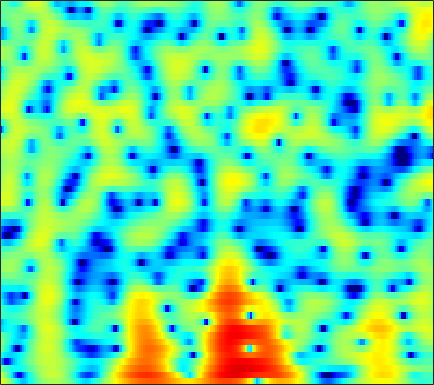

Values plotted in this chart, from the file beside it:
4.5598, 3.7289, 2.5196, 1.1957, 0.11972, -1.4487, -3.1607, -4.5112, -6.3077, -7.8179, -8.4827, -8.2484, -7.1403, -5.7394, -4.6646, -3.3419, -2.1792, -1.4162, -0.53725, 0.19439, 0.78304, 1.1365, 1.4875, 1.7179
3.016, 1.766, -0.08944, -2.211, -4.025, -6.855, -10.39, -13.73, -18.39, -17.04, -12.76, -10.2, -7.523, -5.38, -4.015, -2.438, -1.091, -0.222, 0.7777, 1.597, 2.246, 2.623, 2.978, 3.162
-0.424, -1.389, -2.595, -3.653, -4.316, -4.998, -5.414, -5.538, -5.451, -5.099, -4.522, -3.983, -3.166, -2.291, -1.621, -0.7486, 0.07107, 0.634, 1.298, 1.848, 2.284, 2.531, 2.751, 2.837
-9.033, -12.51, -17.93, -17.64, -14.38, -11.04, -8.705, -7.353, -5.866, -4.608, -3.492, -2.722, -1.775, -0.8952, -0.2818, 0.4695, 1.15, 1.608, 2.13, 2.545, 2.848, 2.999, 3.1, 3.085
-4.231, -5.401, -6.617, -7.349, -7.601, -7.62, -7.355, -7.003, -6.33, -5.454, -4.408, -3.572, -2.432, -1.326, -0.5526, 0.3807, 1.198, 1.731, 2.331, 2.791, 3.103, 3.242, 3.284, 3.175
-0.4333, -1.637, -3.373, -5.347, -7.081, -9.989, -14.23, -19.34, -21.5, -14, -9.394, -6.957, -4.439, -2.44, -1.188, 0.2065, 1.325, 2.01, 2.743, 3.278, 3.627, 3.76, 3.764, 3.563
0.5982, -0.4009, -1.798, -3.24, -4.322, -5.681, -6.812, -7.367, -7.613, -7.208, -6.304, -5.396, -4.058, -2.698, -1.695, -0.4301, 0.7196, 1.465, 2.299, 2.922, 3.331, 3.489, 3.521, 3.332
-0.6717, -1.425, -2.374, -3.298, -4.015, -5.011, -6.078, -6.926, -8.09, -9.074, -9.38, -8.86, -7.221, -5.134, -3.602, -1.75, -0.1621, 0.8518, 1.965, 2.808, 3.385, 3.648, 3.782, 3.682
-7.605, -7.043, -6.082, -5.438, -5.252, -5.414, -6.07, -6.865, -8.421, -10.57, -12.57, -12.2, -9.193, -5.899, -3.771, -1.431, 0.3924, 1.47, 2.586, 3.392, 3.929, 4.161, 4.256, 4.094
-9.043, -7.938, -6.439, -5.314, -4.727, -4.202, -3.903, -3.763, -3.619, -3.421, -3.085, -2.682, -1.905, -0.9979, -0.2879, 0.6717, 1.576, 2.187, 2.847, 3.315, 3.576, 3.635, 3.523, 3.177
-2.978, -3.263, -3.508, -3.625, -3.616, -3.483, -3.282, -3.097, -2.777, -2.365, -1.852, -1.438, -0.7941, -0.07515, 0.4726, 1.155, 1.768, 2.171, 2.627, 2.95, 3.083, 3.047, 2.822, 2.399
-2.541, -3.287, -4.172, -4.86, -5.222, -5.459, -5.392, -5.176, -4.722, -4.112, -3.335, -2.697, -1.829, -0.8925, -0.1591, 0.8055, 1.67, 2.232, 2.837, 3.271, 3.511, 3.549, 3.396, 3.016
-5.033, -6.585, -8.95, -11.62, -13.27, -13.74, -12.41, -11.3, -10.1, -9.28, -8.554, -7.704, -6.058, -4.107, -2.611, -0.7496, 0.8969, 1.94, 3.048, 3.825, 4.323, 4.521, 4.542, 4.266
-7.027, -8.171, -10.36, -13.06, -14.8, -15.04, -13.58, -12.69, -12.55, -14.05, -18.9, -27.01, -16.52, -9.268, -5.791, -2.465, -0.08292, 1.308, 2.751, 3.779, 4.442, 4.72, 4.829, 4.653
-6.399, -6.132, -6.063, -6.079, -6.156, -6.307, -6.331, -6.323, -6.39, -6.388, -6.308, -5.988, -4.98, -3.58, -2.44, -0.8682, 0.5822, 1.51, 2.521, 3.315, 3.862, 4.082, 4.146, 3.962
-3.508, -3.15, -2.779, -2.59, -2.507, -2.432, -2.431, -2.45, -2.457, -2.428, -2.285, -2.149, -1.836, -1.31, -0.8216, -0.1127, 0.6499, 1.225, 1.934, 2.498, 2.897, 3.076, 3.126, 2.931
-0.7032, -0.45, -0.2012, -0.09331, -0.06693, -0.1138, -0.3, -0.5248, -0.8955, -1.383, -1.895, -2.239, -2.63, -2.742, -2.528, -1.882, -0.9867, -0.2427, 0.7251, 1.538, 2.12, 2.416, 2.591, 2.502
0.7233, 1.051, 1.342, 1.505, 1.511, 1.351, 0.9893, 0.5709, -0.2417, -1.45, -3.168, -4.878, -8.153, -12.59, -13.24, -8.662, -4.721, -2.61, -0.5655, 0.8753, 1.851, 2.305, 2.618, 2.63
0.1964, 0.6312, 1.045, 1.312, 1.39, 1.33, 1.109, 0.8131, 0.2048, -0.6422, -1.836, -2.912, -4.424, -5.602, -5.636, -4.402, -2.634, -1.347, 0.06957, 1.082, 1.759, 2.047, 2.16, 2.015
-1.277, -0.9365, -0.5428, -0.2785, -0.1162, 0.06289, 0.1671, 0.197, 0.1899, 0.1522, 0.04896, -0.04696, -0.07579, -0.002176, 0.1442, 0.4953, 0.9314, 1.249, 1.618, 1.845, 1.849, 1.71, 1.327, 0.7089
-3.136, -3.112, -3.035, -2.887, -2.685, -2.282, -1.798, -1.378, -0.7798, -0.19, 0.4421, 0.8871, 1.42, 1.946, 2.297, 2.687, 2.995, 3.137, 3.174, 3.02, 2.604, 2.103, 1.153, -0.1905
-7.053, -7.885, -8.831, -9.052, -8.728, -7.856, -6.585, -5.509, -4.007, -2.545, -1.125, -0.09759, 1.118, 2.156, 2.829, 3.541, 4.04, 4.282, 4.382, 4.217, 3.78, 3.231, 2.158, 0.6433
-13.25, -16.77, -24.84, -30.06, -22.55, -18.42, -15.94, -14.06, -11.22, -8.073, -5.271, -3.452, -1.335, 0.3644, 1.402, 2.528, 3.346, 3.775, 4.127, 4.216, 4.059, 3.772, 3.185, 2.38
-12.07, -13.59, -15.87, -17.43, -18.64, -20.86, -26.4, -29.07, -18.42, -12.32, -8.191, -5.811, -3.331, -1.358, -0.1662, 1.103, 2.09, 2.645, 3.173, 3.491, 3.59, 3.555, 3.372, 3.054
-7.928, -8.381, -9.073, -9.699, -10.18, -10.57, -10.59, -10.16, -9.043, -7.361, -5.648, -4.365, -2.785, -1.421, -0.4956, 0.556, 1.425, 1.964, 2.509, 2.887, 3.09, 3.147, 3.096, 2.929
-3.66, -3.587, -3.57, -3.712, -3.774, -3.888, -3.891, -3.824, -3.626, -3.326, -2.845, -2.458, -1.819, -1.081, -0.4977, 0.3233, 1.084, 1.593, 2.158, 2.533, 2.737, 2.75, 2.619, 2.331
0.6895, 0.9091, 1.034, 1.009, 0.8933, 0.6177, 0.2107, -0.1883, -0.8143, -1.594, -2.406, -2.921, -3.284, -2.923, -2.23, -1.016, 0.2457, 1.052, 1.889, 2.41, 2.589, 2.505, 2.106, 1.387
3.497, 3.702, 3.794, 3.73, 3.508, 3.041, 2.278, 1.505, 0.1004, -1.838, -4.798, -8.107, -16.75, -15.42, -8.827, -4.174, -1.41, 0.02008, 1.252, 1.933, 2.078, 1.886, 1.175, -0.06298
3.34, 3.626, 3.825, 3.805, 3.633, 3.181, 2.46, 1.75, 0.5186, -0.8984, -2.595, -3.757, -4.904, -4.849, -4.109, -2.633, -1.224, -0.3327, 0.5341, 0.9774, 0.9928, 0.7136, -0.06514, -1.336
2.118, 2.67, 3.189, 3.35, 3.312, 2.968, 2.373, 1.751, 0.7545, -0.3364, -1.374, -2.001, -2.458, -2.423, -2.072, -1.374, -0.5346, 0.02016, 0.6239, 0.9274, 0.9218, 0.6595, -0.009728, -1.095
1.292, 2.196, 2.987, 3.383, 3.401, 3.104, 2.402, 1.614, 0.2061, -1.718, -3.974, -5.8, -7.132, -6.199, -4.625, -2.517, -0.8165, 0.1774, 1.106, 1.669, 1.842, 1.74, 1.279, 0.4669
0.7402, 1.652, 2.464, 2.919, 2.979, 2.736, 2.067, 1.281, -0.2233, -2.397, -5.457, -8.542, -11.75, -9.037, -6.094, -3.134, -1.079, 0.05089, 1.121, 1.787, 2.095, 2.124, 1.886, 1.368
0.05317, 0.7675, 1.476, 1.879, 1.995, 1.897, 1.522, 1.066, 0.2817, -0.6702, -1.596, -2.19, -2.583, -2.495, -2.108, -1.407, -0.6108, -0.07218, 0.5508, 0.9936, 1.247, 1.308, 1.204, 0.9047
0.02704, 0.6062, 1.203, 1.541, 1.673, 1.641, 1.435, 1.165, 0.6806, 0.1472, -0.4174, -0.7731, -1.15, -1.331, -1.341, -1.173, -0.8664, -0.5895, -0.2049, 0.1391, 0.3986, 0.5043, 0.5383, 0.4147
0.9008, 1.365, 1.812, 2.093, 2.168, 2.112, 1.856, 1.554, 0.9802, 0.2648, -0.5853, -1.241, -2.092, -2.713, -2.962, -2.895, -2.481, -2.005, -1.339, -0.7241, -0.2409, 0.01849, 0.2216, 0.2696
2.015, 2.374, 2.739, 2.982, 3.04, 2.967, 2.658, 2.257, 1.485, 0.3348, -1.201, -2.725, -5.281, -8.35, -10, -9.119, -6.379, -4.569, -2.715, -1.443, -0.611, -0.2133, 0.05196, 0.1044
1.889, 2.238, 2.717, 3.107, 3.337, 3.458, 3.355, 3.074, 2.427, 1.379, -0.1238, -1.656, -4.288, -7.57, -9.436, -8.448, -5.665, -3.866, -2.144, -1.042, -0.4623, -0.3086, -0.4255, -0.8623
-1.541, -0.8892, 0.2773, 1.44, 2.189, 2.913, 3.317, 3.416, 3.24, 2.811, 2.114, 1.493, 0.623, -0.1589, -0.5324, -0.7304, -0.5943, -0.3879, -0.1374, -0.03149, -0.1913, -0.538, -1.343, -2.684
-15.33, -8.976, -3.925, -0.9061, 0.6155, 2.021, 2.847, 3.193, 3.346, 3.228, 2.913, 2.615, 2.148, 1.704, 1.404, 1.077, 0.8347, 0.6501, 0.4061, 0.0701, -0.3836, -0.8446, -1.713, -2.898
-4.197, -3.165, -1.304, 0.3967, 1.391, 2.357, 2.876, 3.016, 2.957, 2.615, 2.095, 1.665, 1.055, 0.5461, 0.2071, -0.1444, -0.4497, -0.6802, -0.9591, -1.283, -1.615, -1.845, -2.16, -2.419
1.582, 1.994, 2.548, 3.098, 3.381, 3.544, 3.41, 3.069, 2.312, 1.161, -0.2583, -1.439, -2.837, -3.698, -3.933, -3.885, -3.849, -3.907, -4.23, -4.71, -5.136, -5.284, -4.96, -4.215
3.292, 3.75, 4.234, 4.513, 4.571, 4.368, 3.817, 3.131, 1.703, -0.3927, -3.443, -6.841, -14.24, -19.56, -13.04, -9.142, -7.599, -7.395, -8.216, -10.25, -13.92, -17.32, -14.99, -9.75
2.446, 3.182, 3.928, 4.344, 4.467, 4.351, 3.867, 3.262, 2.074, 0.4668, -1.612, -3.398, -5.624, -6.936, -7.168, -6.956, -6.969, -7.362, -8.354, -9.878, -11.68, -12.53, -11.66, -9.213
0.9774, 1.928, 2.876, 3.53, 3.817, 3.962, 3.823, 3.525, 2.936, 2.11, 1.092, 0.2705, -0.8345, -1.909, -2.663, -3.659, -4.755, -5.655, -6.943, -8.256, -9.301, -9.69, -9.457, -8.371
0.1331, 0.9917, 1.964, 2.754, 3.196, 3.589, 3.772, 3.765, 3.575, 3.178, 2.623, 2.12, 1.311, 0.373, -0.4123, -1.65, -3.129, -4.436, -6.595, -9.439, -13.29, -16.66, -17.25, -12.81
-1.416, -0.5356, 0.6233, 1.641, 2.29, 2.957, 3.4, 3.603, 3.674, 3.57, 3.303, 2.995, 2.447, 1.746, 1.099, 0.05959, -1.217, -2.373, -4.244, -6.549, -9.193, -10.93, -11.37, -9.668
-5.527, -3.679, -1.595, 0.007531, 0.948, 1.879, 2.498, 2.795, 3.019, 3.085, 3.008, 2.87, 2.613, 2.255, 1.908, 1.358, 0.6859, 0.09455, -0.781, -1.69, -2.526, -3.023, -3.457, -3.629
-7.45, -4.895, -2.462, -0.8233, 0.03046, 0.8103, 1.257, 1.414, 1.488, 1.446, 1.383, 1.369, 1.394, 1.457, 1.512, 1.546, 1.501, 1.408, 1.206, 0.9237, 0.5798, 0.2961, -0.09285, -0.5221
-1.907, -1.332, -0.5858, -0.03841, 0.1756, 0.2285, -0.02421, -0.4123, -1.122, -1.912, -2.474, -2.505, -1.999, -1.083, -0.3258, 0.5853, 1.296, 1.685, 2.019, 2.149, 2.094, 1.942, 1.616, 1.167
1.374, 1.319, 1.205, 1.006, 0.7336, 0.122, -0.8918, -1.985, -4.19, -7.723, -13.64, -16.11, -9.464, -4.886, -2.623, -0.4811, 1, 1.788, 2.5, 2.879, 2.976, 2.878, 2.521, 1.921
1.918, 1.649, 1.326, 0.9926, 0.7067, 0.1459, -0.685, -1.528, -2.992, -4.772, -6.285, -6.482, -5.185, -3.147, -1.69, -0.02896, 1.27, 2.018, 2.744, 3.171, 3.295, 3.183, 2.74, 1.915
-0.7359, -1.076, -1.139, -0.9534, -0.7815, -0.6151, -0.6125, -0.7629, -1.068, -1.407, -1.651, -1.704, -1.495, -1.002, -0.4744, 0.3157, 1.134, 1.72, 2.392, 2.877, 3.11, 3.09, 2.783, 2.117
-9.044, -9.854, -7.554, -4.827, -3.317, -1.896, -1.054, -0.7184, -0.5992, -0.7642, -1.137, -1.497, -1.965, -2.237, -2.173, -1.623, -0.6391, 0.2244, 1.319, 2.213, 2.834, 3.1, 3.185, 2.982
-9.566, -10.2, -7.745, -4.869, -3.215, -1.682, -0.7749, -0.4138, -0.3764, -0.8343, -1.83, -2.99, -5.327, -8.811, -11.36, -9.359, -5.071, -2.595, -0.187, 1.472, 2.569, 3.104, 3.493, 3.571
-3.039, -2.87, -2.377, -1.646, -1.073, -0.4294, 0.01086, 0.1474, 0.07086, -0.3694, -1.244, -2.234, -4.067, -6.263, -7.365, -6.394, -3.772, -1.921, 0.04046, 1.425, 2.33, 2.744, 3.008, 2.991
-2.031, -1.593, -1.119, -0.7211, -0.4541, -0.1433, 0.1026, 0.2191, 0.2973, 0.2681, 0.1226, -0.05368, -0.3115, -0.4666, -0.4431, -0.1431, 0.4048, 0.8771, 1.452, 1.853, 2.036, 2.013, 1.777, 1.342
-1.615, -1.358, -1.169, -1.124, -1.123, -1.077, -0.9357, -0.7146, -0.3305, 0.1353, 0.6275, 0.9817, 1.421, 1.8, 2.057, 2.341, 2.536, 2.605, 2.548, 2.292, 1.792, 1.257, 0.333, -0.7772
-0.6936, -1.033, -1.724, -2.627, -3.376, -4.248, -4.522, -4.117, -2.922, -1.42, 0.04929, 1.042, 2.155, 3.019, 3.509, 3.942, 4.113, 4.06, 3.725, 3.053, 1.975, 0.8656, -1.073, -3.586
